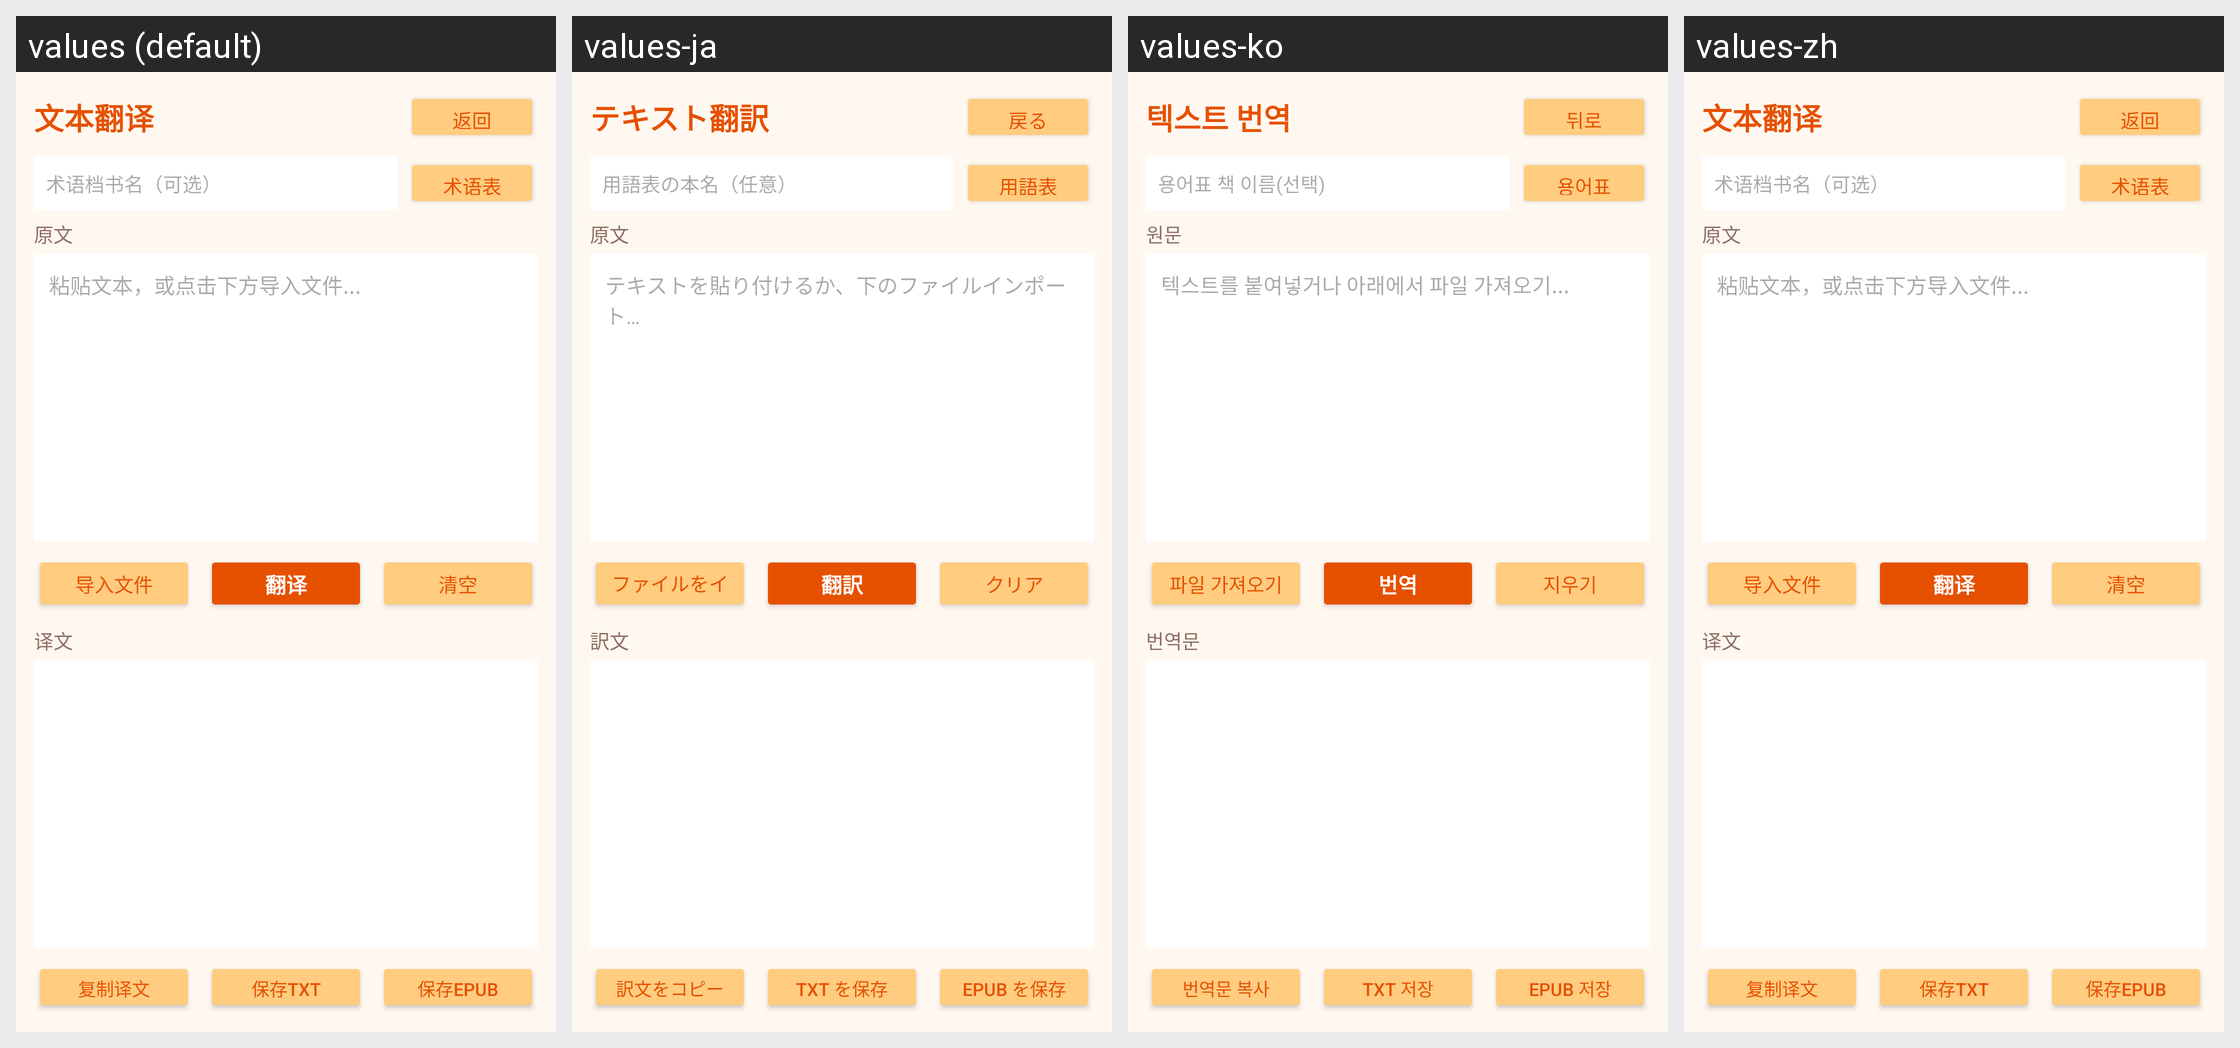

Locale-by-locale string values for the Android screen shown in this grid:
Android screen res/layout/activity_text_translator.xml rendered under 4 locales, left to right: values (default), values-ja, values-ko, values-zh. Device: Nexus 5 (rendered at 1080×1920; each locale shown at half size, 540×960, under a caption strip naming it); theme Theme.MiaoHelper.
Other locales in the repository, not shown: values-en.
Strings drawn on this screen, with the default value and each locale's value (text and hints the layout hard-codes, and strings that could not be matched under every locale, appear in the picture but are not listed):

title_text_translator
  values: 文本翻译
  values-ja: テキスト翻訳
  values-ko: 텍스트 번역
  values-zh: 文本翻译

ui_trans_back
  values: 返回
  values-ja: 戻る
  values-ko: 뒤로
  values-zh: 返回

ui_trans_book_hint
  values: 术语档书名（可选）
  values-ja: 用語表の本名（任意）
  values-ko: 용어표 책 이름(선택)
  values-zh: 术语档书名（可选）

ui_trans_glossary
  values: 术语表
  values-ja: 用語表
  values-ko: 용어표
  values-zh: 术语表

ui_trans_source
  values: 原文
  values-ja: 原文
  values-ko: 원문
  values-zh: 原文

ui_trans_source_hint
  values: 粘贴文本，或点击下方导入文件...
  values-ja: テキストを貼り付けるか、下のファイルインポート…
  values-ko: 텍스트를 붙여넣거나 아래에서 파일 가져오기...
  values-zh: 粘贴文本，或点击下方导入文件...

ui_trans_import
  values: 导入文件
  values-ja: ファイルをインポート
  values-ko: 파일 가져오기
  values-zh: 导入文件

ui_trans_translate
  values: 翻译
  values-ja: 翻訳
  values-ko: 번역
  values-zh: 翻译

ui_trans_clear
  values: 清空
  values-ja: クリア
  values-ko: 지우기
  values-zh: 清空

ui_trans_result
  values: 译文
  values-ja: 訳文
  values-ko: 번역문
  values-zh: 译文

ui_trans_copy
  values: 复制译文
  values-ja: 訳文をコピー
  values-ko: 번역문 복사
  values-zh: 复制译文

ui_trans_save_txt
  values: 保存TXT
  values-ja: TXT を保存
  values-ko: TXT 저장
  values-zh: 保存TXT

ui_trans_save_epub
  values: 保存EPUB
  values-ja: EPUB を保存
  values-ko: EPUB 저장
  values-zh: 保存EPUB
